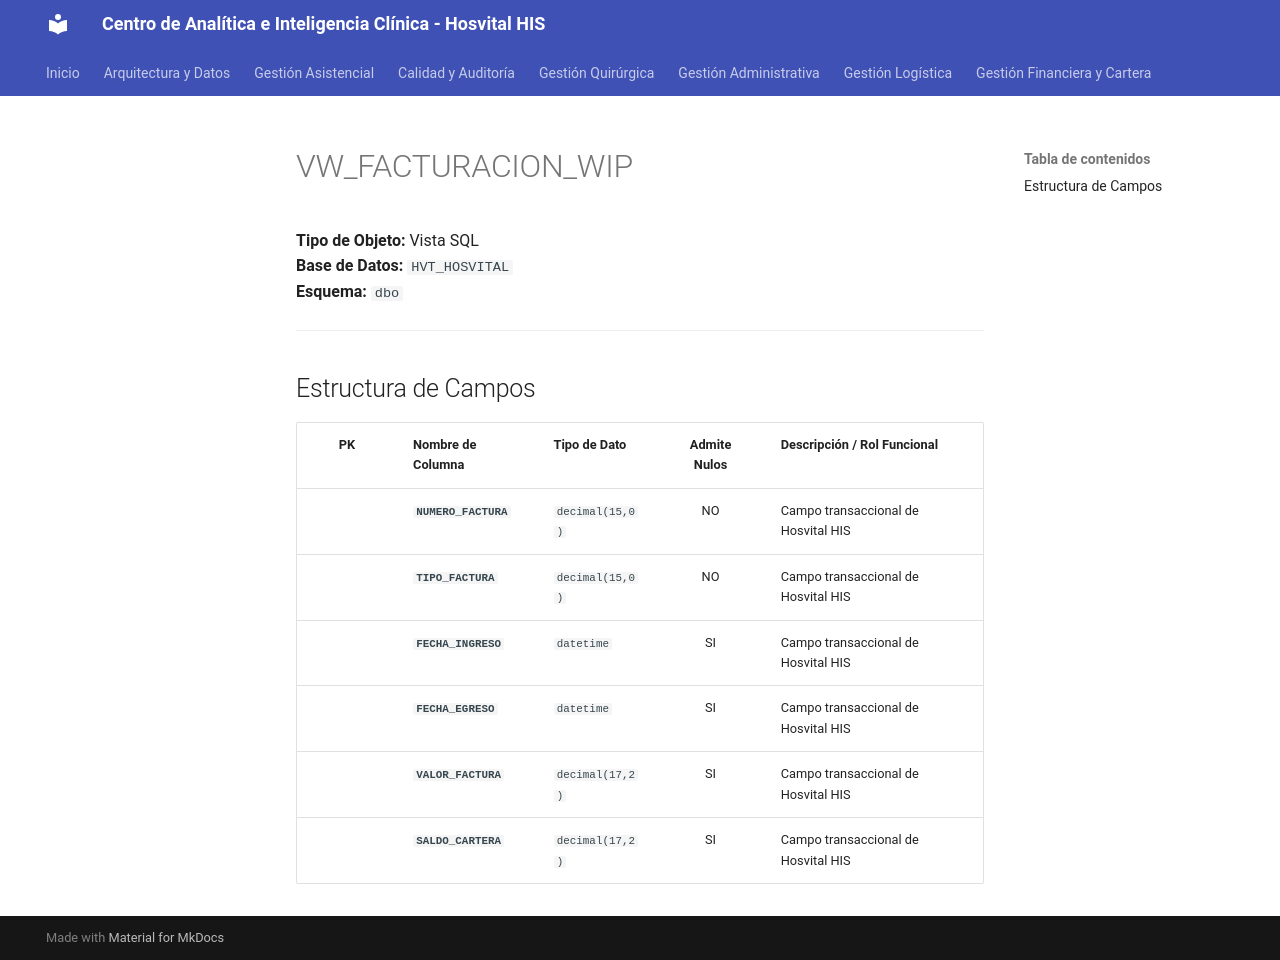

repository: SoporteSaludtech/superset-docs · page: diccionario-general/VW_FACTURACION_WIP/index.html · generator: mkdocs

# VW_FACTURACION_WIP

**Tipo de Objeto:** Vista SQL  
**Base de Datos:** `HVT_HOSVITAL`  
**Esquema:** `dbo`

---

## Estructura de Campos

| PK | Nombre de Columna | Tipo de Dato | Admite Nulos | Descripción / Rol Funcional |
| :-: | :--- | :--- | :-: | :--- |
|  | **`NUMERO_FACTURA`** | `decimal(15,0)` | NO | Campo transaccional de Hosvital HIS |
|  | **`TIPO_FACTURA`** | `decimal(15,0)` | NO | Campo transaccional de Hosvital HIS |
|  | **`FECHA_INGRESO`** | `datetime` | SI | Campo transaccional de Hosvital HIS |
|  | **`FECHA_EGRESO`** | `datetime` | SI | Campo transaccional de Hosvital HIS |
|  | **`VALOR_FACTURA`** | `decimal(17,2)` | SI | Campo transaccional de Hosvital HIS |
|  | **`SALDO_CARTERA`** | `decimal(17,2)` | SI | Campo transaccional de Hosvital HIS |
